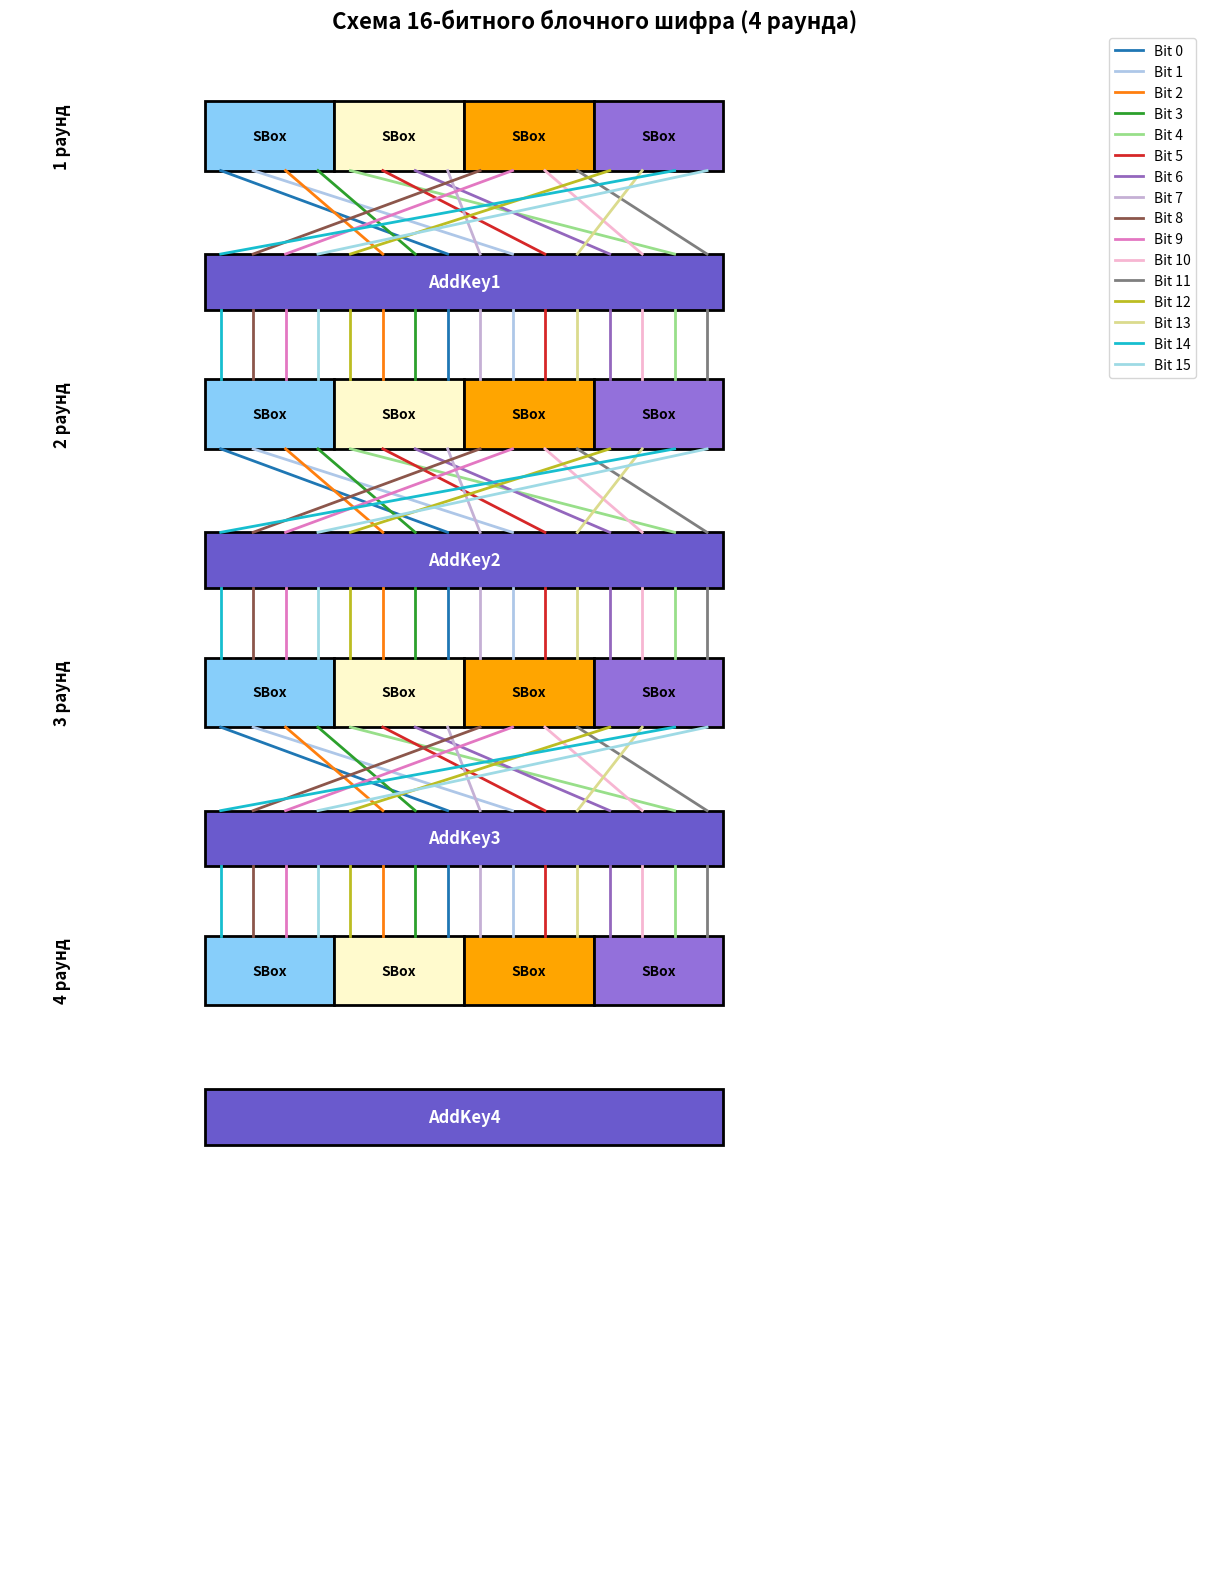

This chart was generated by the following Python code:
import matplotlib.pyplot as plt
import matplotlib.patches as patches
from matplotlib.lines import Line2D
import random

def draw_cipher_schematic(permutation, sbox_colors=None, sbox_labels=None,
                          title="Схема 16-битного блочного шифра (4 раунда)"):
    """
    Рисует схему 16-битного блочного шифра с 4 раундами.
    """
    rounds = 4

    if sbox_colors is None:
        sbox_colors = ['#87CEFA', '#FFFACD', '#FFA500', '#9370DB']
    if sbox_labels is None:
        sbox_labels = ['SBox'] * 4

    if len(permutation) != 16:
        raise ValueError("Перестановка должна содержать ровно 16 элементов.")
    if len(sbox_colors) != 4 or len(sbox_labels) != 4:
        raise ValueError("sbox_colors и sbox_labels должны содержать ровно 4 элемента.")

    fig, ax = plt.subplots(figsize=(12, 16))
    ax.set_xlim(-2, 14)
    ax.set_ylim(0, 22)
    ax.axis('off')

    # Параметры блоков
    y_start = 20
    y_step = 4
    x_start = 1
    x_step = 2
    sbox_width = 2
    sbox_height = 1
    addkey_height = 0.8

    # Позиции битов
    sbox_out_positions = {}   # выходы SBox (верх блока)
    addkey_in_positions = {}  # входы AddKey (верхняя граница)
    addkey_out_positions = {} # выходы AddKey (нижняя граница)
    sbox_in_positions = {}    # входы SBox (нижняя граница следующего раунда)

    for r in range(1, rounds+1):
        y_pos = y_start - (r - 1) * y_step
        out_pos = {}
        in_pos = {}

        for sbox_idx in range(4):
            x_pos = x_start + sbox_idx * x_step
            for bit_in_sbox in range(4):
                bit_idx = sbox_idx * 4 + bit_in_sbox
                bit_x = x_pos + (bit_in_sbox + 0.5) * (sbox_width / 4)
                out_pos[bit_idx] = (bit_x, y_pos + sbox_height)   # верх (выход)
                in_pos[bit_idx] = (bit_x, y_pos)                  # низ (вход)

        sbox_out_positions[r] = in_pos
        sbox_in_positions[r] = out_pos

        # AddKey блок
        addkey_y = y_pos - sbox_height - 1
        addkey_width = (x_step * 3) + sbox_width

        # позиции на границах AddKey
        ain = {}
        aout = {}
        for bit_idx in range(16):
            bit_x = x_start + (bit_idx + 0.5) * (addkey_width / 16)
            ain[bit_idx] = (bit_x, addkey_y + addkey_height)  # верх
            aout[bit_idx] = (bit_x, addkey_y)                 # низ

        addkey_in_positions[r] = ain
        addkey_out_positions[r] = aout

        # рисуем блоки
        # подпись "N раунд"
        ax.text(-1.2, y_pos + sbox_height/2, f'{r} раунд', rotation=90,
                va='center', ha='center', fontsize=12, fontweight='bold')

        # 4 S-блока
        for sbox_idx in range(4):
            x_pos = x_start + sbox_idx * x_step
            rect = patches.Rectangle((x_pos, y_pos), sbox_width, sbox_height,
                                     linewidth=2, edgecolor='black',
                                     facecolor=sbox_colors[sbox_idx])
            ax.add_patch(rect)
            ax.text(x_pos + sbox_width/2, y_pos + sbox_height/2,
                    sbox_labels[sbox_idx],
                    ha='center', va='center', fontsize=10, fontweight='bold')

        # AddKey
        rect = patches.Rectangle((x_start, addkey_y),
                                 addkey_width, addkey_height,
                                 linewidth=2, edgecolor='black', facecolor='#6A5ACD')
        ax.add_patch(rect)
        ax.text(x_start + addkey_width/2, addkey_y + addkey_height/2,
                f'AddKey{r}', ha='center', va='center',
                fontsize=12, fontweight='bold', color='white')

    # Цвета для линий перестановки
    import matplotlib.cm as cm
    colors = cm.get_cmap('tab20', 16)

    # Линии
    for r in range(1, rounds):
        sbox_out = sbox_out_positions[r]
        ain = addkey_in_positions[r]
        aout = addkey_out_positions[r]
        next_sbox_in = sbox_in_positions[r+1]

        for bit_out in range(16):
            # перестановка: выход SBox → вход AddKey
            fx, fy = sbox_out[bit_out]
            tgt = permutation[bit_out]
            tx, ty = ain[tgt]

            color = colors(bit_out / 15.0)

            # Линия от SBox к AddKey (перестановка)
            ax.add_line(Line2D([fx, tx], [fy, ty], color=color, lw=2))

            # от AddKey вниз напрямую к SBox (без перестановки)
            ax.add_line(Line2D([tx, tx], [ty - addkey_height, next_sbox_in[tgt][1]],
                               color=color, lw=2))

    # Легенда
    legend_elements = [Line2D([0], [0], color=colors(i / 15.0), lw=2, label=f'Bit {i}')
                       for i in range(16)]
    ax.legend(handles=legend_elements, loc='upper right', bbox_to_anchor=(1.15, 1))

    # Заголовок
    plt.suptitle(title, fontsize=16, fontweight='bold')
    plt.tight_layout()
    plt.show()


# --- ТЕСТ ---
if __name__ == "__main__":
    random.seed(42)
    random_perm = list(range(16))
    random.shuffle(random_perm)
    print("Перестановка:", random_perm)
    draw_cipher_schematic(random_perm)